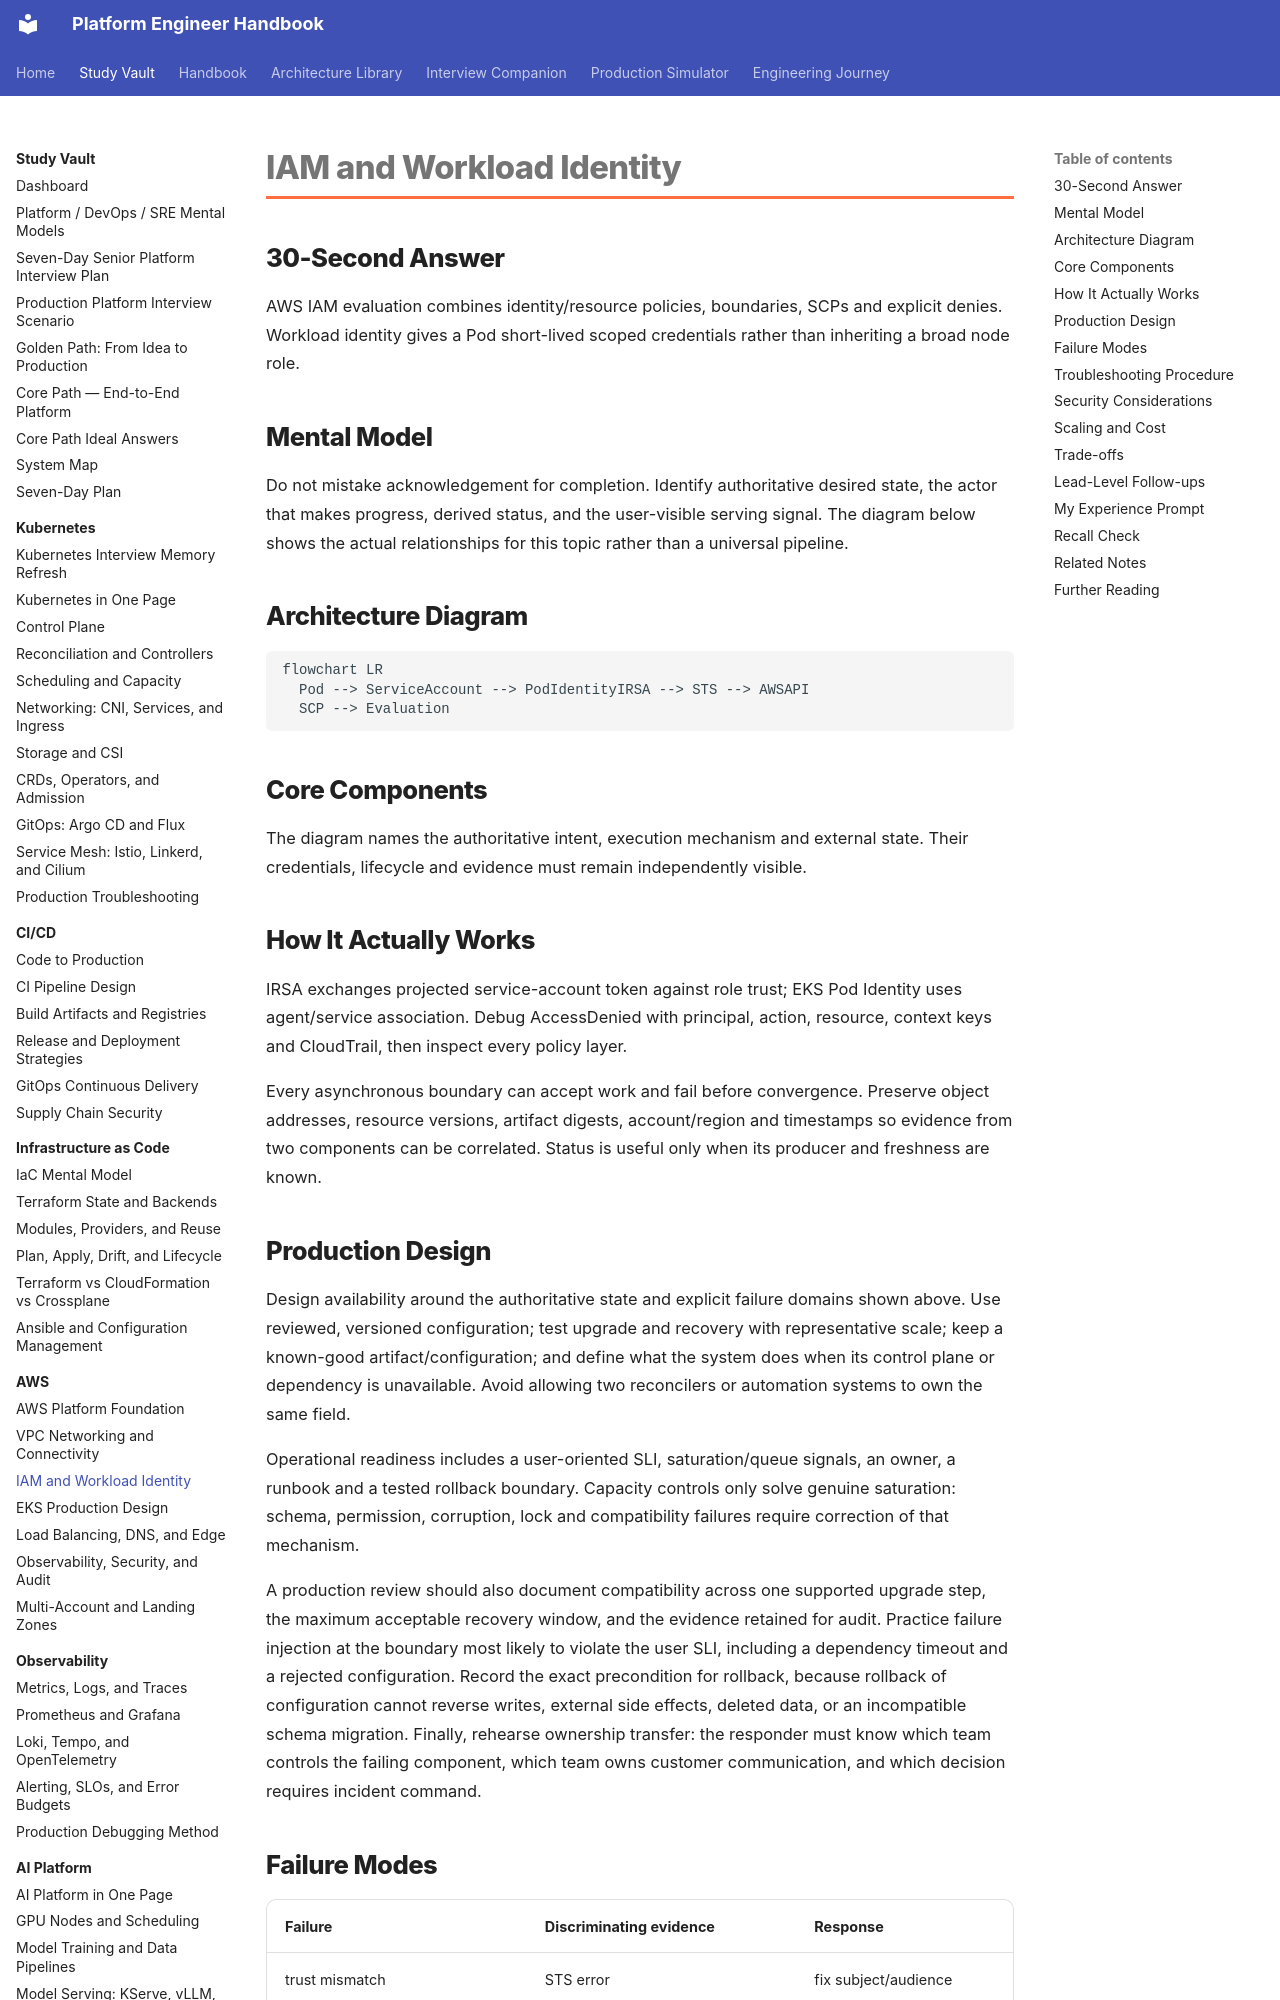

repository: m1mohamad/devops-sre-prep · page: study/aws/03-iam-and-workload-identity/index.html · generator: mkdocs

---
title: IAM and Workload Identity
tags: [aws, production, interview-prep]
aliases: [IAM and Workload Identity study note]
---

# IAM and Workload Identity

## 30-Second Answer

AWS IAM evaluation combines identity/resource policies, boundaries, SCPs and explicit denies. Workload identity gives a Pod short-lived scoped credentials rather than inheriting a broad node role.

## Mental Model

Do not mistake acknowledgement for completion. Identify authoritative desired state, the actor that makes progress, derived status, and the user-visible serving signal. The diagram below shows the actual relationships for this topic rather than a universal pipeline.

## Architecture Diagram

```mermaid
flowchart LR
  Pod --> ServiceAccount --> PodIdentityIRSA --> STS --> AWSAPI
  SCP --> Evaluation
```

## Core Components

The diagram names the authoritative intent, execution mechanism and external state. Their credentials, lifecycle and evidence must remain independently visible.

## How It Actually Works

IRSA exchanges projected service-account token against role trust; EKS Pod Identity uses agent/service association. Debug AccessDenied with principal, action, resource, context keys and CloudTrail, then inspect every policy layer.

Every asynchronous boundary can accept work and fail before convergence. Preserve object addresses, resource versions, artifact digests, account/region and timestamps so evidence from two components can be correlated. Status is useful only when its producer and freshness are known.
